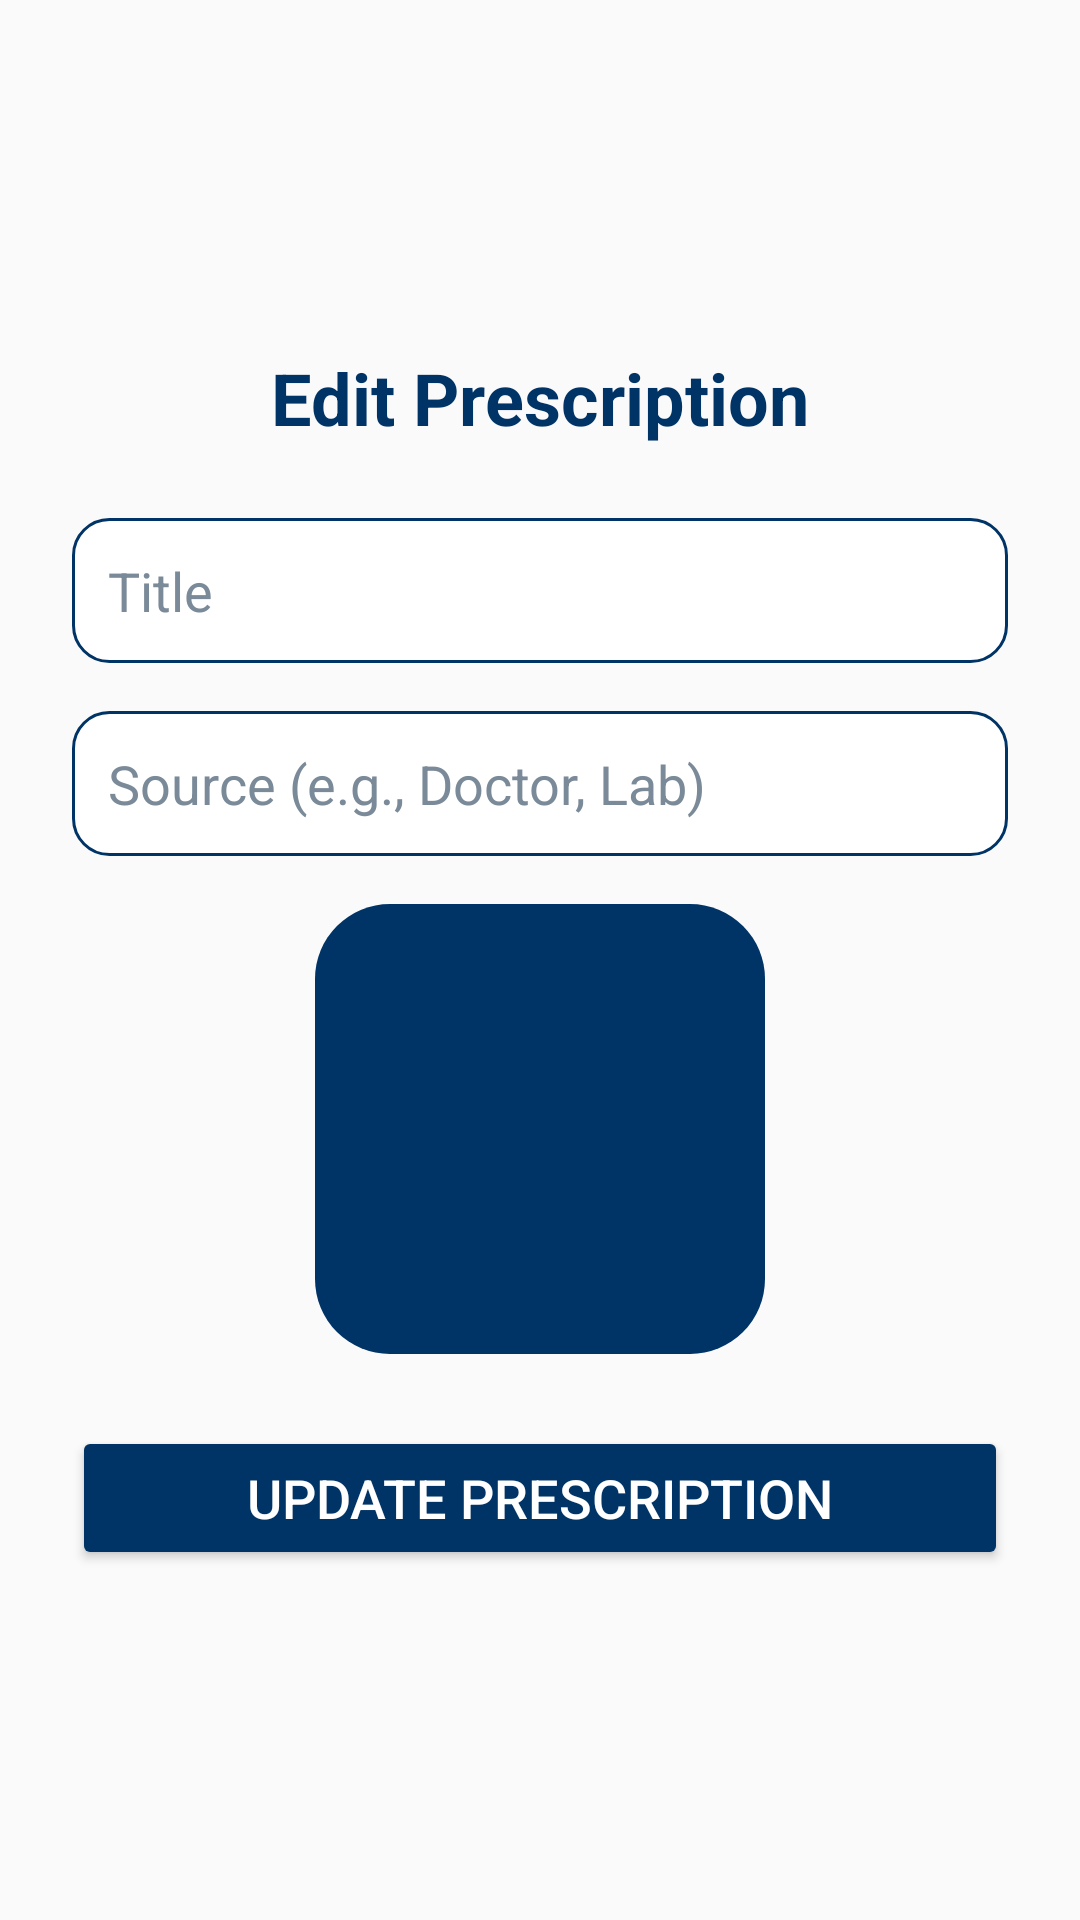

Reconstruct the res/layout file that produces this screen, plus the resources it refers to.
<!-- AndroidManifest.xml: application theme Theme.MyApplication -->
<!-- res/layout/activity_edit_prescription.xml -->
<?xml version="1.0" encoding="utf-8"?>
<LinearLayout xmlns:android="http://schemas.android.com/apk/res/android"
    android:orientation="vertical"
    android:padding="24dp"
    android:gravity="center"
    android:layout_width="match_parent"
    android:layout_height="match_parent"
    android:background="@drawable/a34">

    <TextView
        android:layout_width="wrap_content"
        android:layout_height="wrap_content"
        android:text="Edit Prescription"
        android:textSize="24sp"
        android:textStyle="bold"
        android:textColor="#003366"
        android:layout_marginBottom="24dp" />

    <EditText
        android:id="@+id/editTitle"
        android:layout_width="match_parent"
        android:layout_height="wrap_content"
        android:hint="Title"
        android:background="@drawable/search_background"
        android:padding="12dp"
        android:textColor="#003366"
        android:textColorHint="#7a8a99"
        android:layout_marginBottom="16dp" />

    <EditText
        android:id="@+id/editSource"
        android:layout_width="match_parent"
        android:layout_height="wrap_content"
        android:hint="Source (e.g., Doctor, Lab)"
        android:background="@drawable/search_background"
        android:padding="12dp"
        android:textColor="#003366"
        android:textColorHint="#7a8a99"
        android:layout_marginBottom="16dp" />

    <ImageView
        android:id="@+id/imagePrescription"
        android:layout_width="150dp"
        android:layout_height="150dp"
        android:src="@drawable/placeholder"
        android:scaleType="centerCrop"
        android:background="@drawable/rounded_button_background"
        android:layout_marginBottom="24dp"
        android:contentDescription="Prescription Image" />

    <Button
        android:id="@+id/btnUpdate"
        android:layout_width="match_parent"
        android:layout_height="wrap_content"
        android:text="Update Prescription"
        android:backgroundTint="#003366"
        android:textColor="#FFFFFF"
        android:textSize="18sp" />
</LinearLayout>
<!-- resources referenced by this layout -->
<resources>
  <!-- drawable rounded_button_background (drawable) -->
  <shape xmlns:android="http://schemas.android.com/apk/res/android">
      <solid android:color="#003366" />
      <corners android:radius="25dp" />
  </shape>
  <!-- drawable search_background (drawable) -->
  <shape xmlns:android="http://schemas.android.com/apk/res/android">
      <solid android:color="#ffffff" />
      <stroke android:width="1dp" android:color="#003366" />
      <corners android:radius="12dp" />
  </shape>
  <style name="Theme.MyApplication" parent="Base.Theme.MyApplication" />
  <style name="Base.Theme.MyApplication" parent="Theme.AppCompat.Light.NoActionBar">
          
      </style>
</resources>
